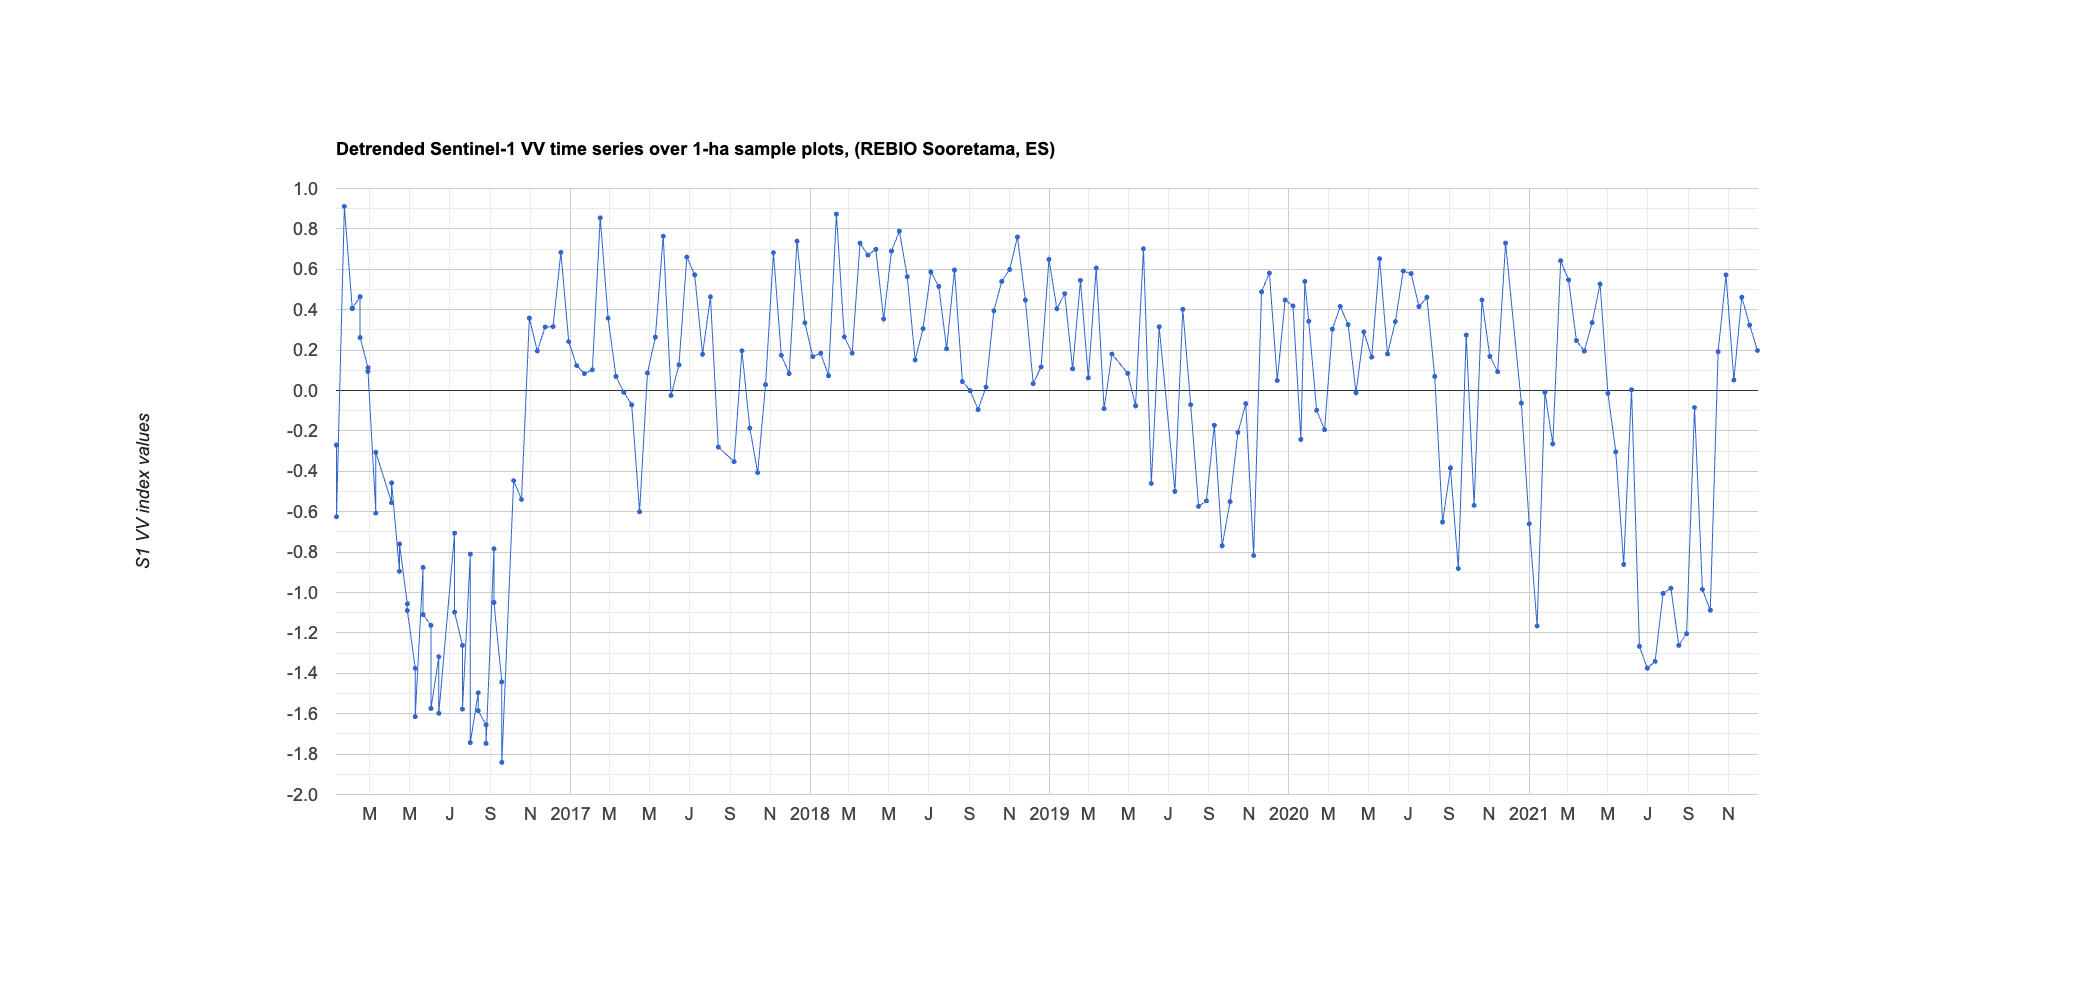

Values plotted in this chart, from the file beside it:
system:time_start, 0
Jan 10, 2016, -0.27
Jan 10, 2016, -0.625
Jan 22, 2016, 0.911
Feb 3, 2016, 0.405
Feb 3, 2016, 0.407
Feb 15, 2016, 0.464
Feb 15, 2016, 0.262
Feb 27, 2016, 0.113
Feb 27, 2016, 0.094
Mar 10, 2016, -0.607
Mar 10, 2016, -0.306
Apr 3, 2016, -0.555
Apr 3, 2016, -0.457
Apr 15, 2016, -0.895
Apr 15, 2016, -0.76
Apr 27, 2016, -1.056
Apr 27, 2016, -1.089
May 9, 2016, -1.375
May 9, 2016, -1.614
May 21, 2016, -0.876
May 21, 2016, -1.109
Jun 2, 2016, -1.163
Jun 2, 2016, -1.574
Jun 14, 2016, -1.318
Jun 14, 2016, -1.598
Jul 8, 2016, -0.706
Jul 8, 2016, -1.097
Jul 20, 2016, -1.262
Jul 20, 2016, -1.577
Aug 1, 2016, -0.81
Aug 1, 2016, -1.743
Aug 13, 2016, -1.497
Aug 13, 2016, -1.585
Aug 25, 2016, -1.655
Aug 25, 2016, -1.747
Sep 6, 2016, -0.784
Sep 6, 2016, -1.05
Sep 18, 2016, -1.443
Sep 18, 2016, -1.841
Oct 6, 2016, -0.446
Oct 18, 2016, -0.54
Oct 30, 2016, 0.358
Nov 11, 2016, 0.196
Nov 23, 2016, 0.314
Dec 5, 2016, 0.316
Dec 17, 2016, 0.683
Dec 29, 2016, 0.242
Jan 10, 2017, 0.124
Jan 22, 2017, 0.083
Feb 3, 2017, 0.103
Feb 15, 2017, 0.855
Feb 27, 2017, 0.358
Mar 11, 2017, 0.069
Mar 23, 2017, -0.008
Apr 4, 2017, -0.071
Apr 16, 2017, -0.6
Apr 28, 2017, 0.087
May 10, 2017, 0.264
May 22, 2017, 0.764
Jun 3, 2017, -0.024
... 135 more rows
